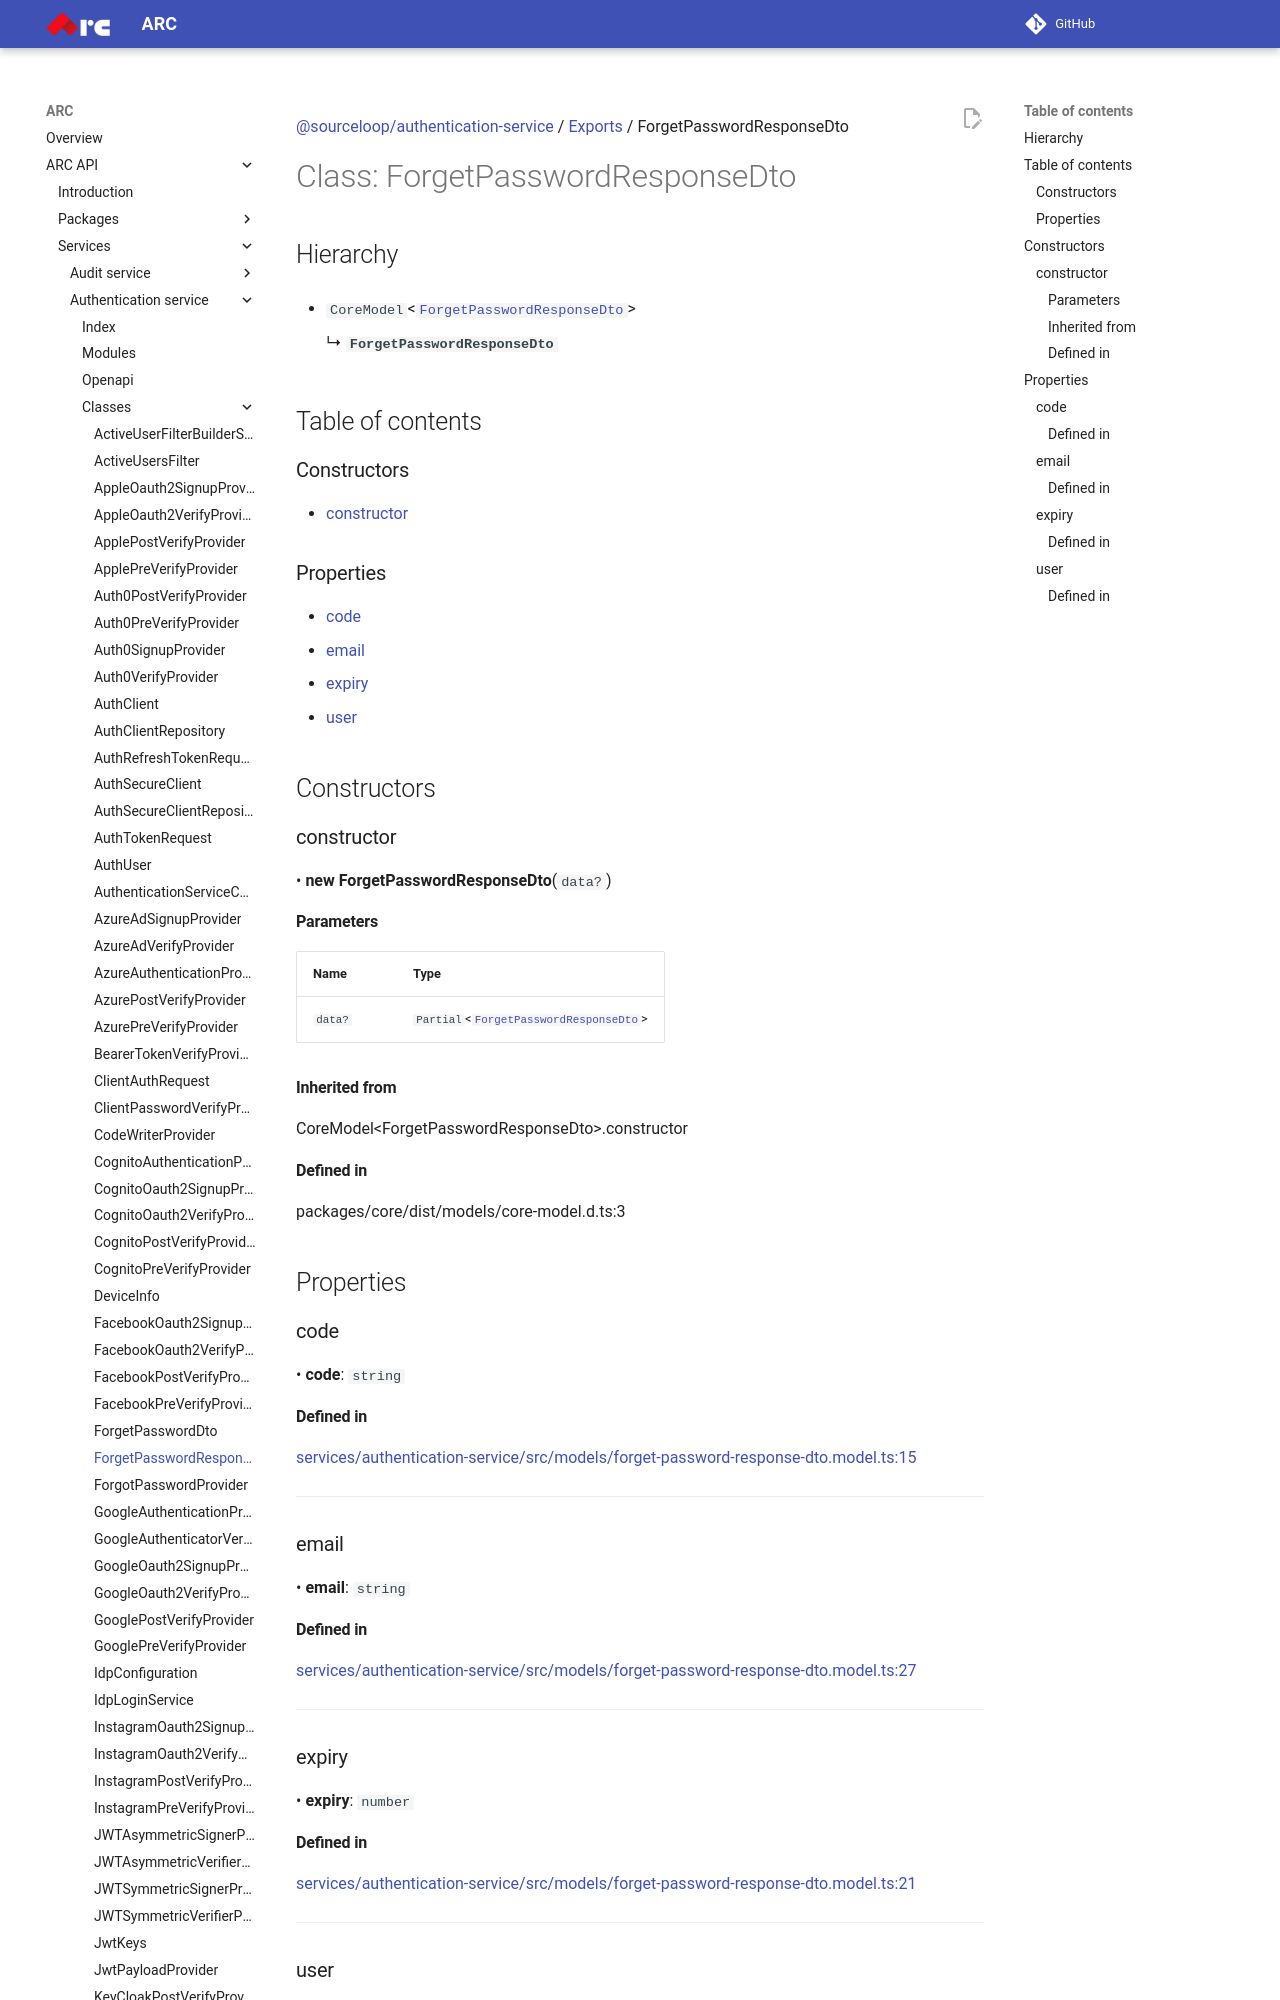

repository: sourcefuse/arc-docs · page: arc-api-docs/services/authentication-service/classes/ForgetPasswordResponseDto/index.html · generator: mkdocs

[@sourceloop/authentication-service](../README.md) / [Exports](../modules.md) / ForgetPasswordResponseDto

# Class: ForgetPasswordResponseDto

## Hierarchy

- `CoreModel`<[`ForgetPasswordResponseDto`](ForgetPasswordResponseDto.md)\>

  ↳ **`ForgetPasswordResponseDto`**

## Table of contents

### Constructors

- [constructor](ForgetPasswordResponseDto.md#constructor)

### Properties

- [code](ForgetPasswordResponseDto.md#code)
- [email](ForgetPasswordResponseDto.md#email)
- [expiry](ForgetPasswordResponseDto.md#expiry)
- [user](ForgetPasswordResponseDto.md#user)

## Constructors

### constructor

• **new ForgetPasswordResponseDto**(`data?`)

#### Parameters

| Name | Type |
| :------ | :------ |
| `data?` | `Partial`<[`ForgetPasswordResponseDto`](ForgetPasswordResponseDto.md)\> |

#### Inherited from

CoreModel<ForgetPasswordResponseDto\>.constructor

#### Defined in

packages/core/dist/models/core-model.d.ts:3

## Properties
